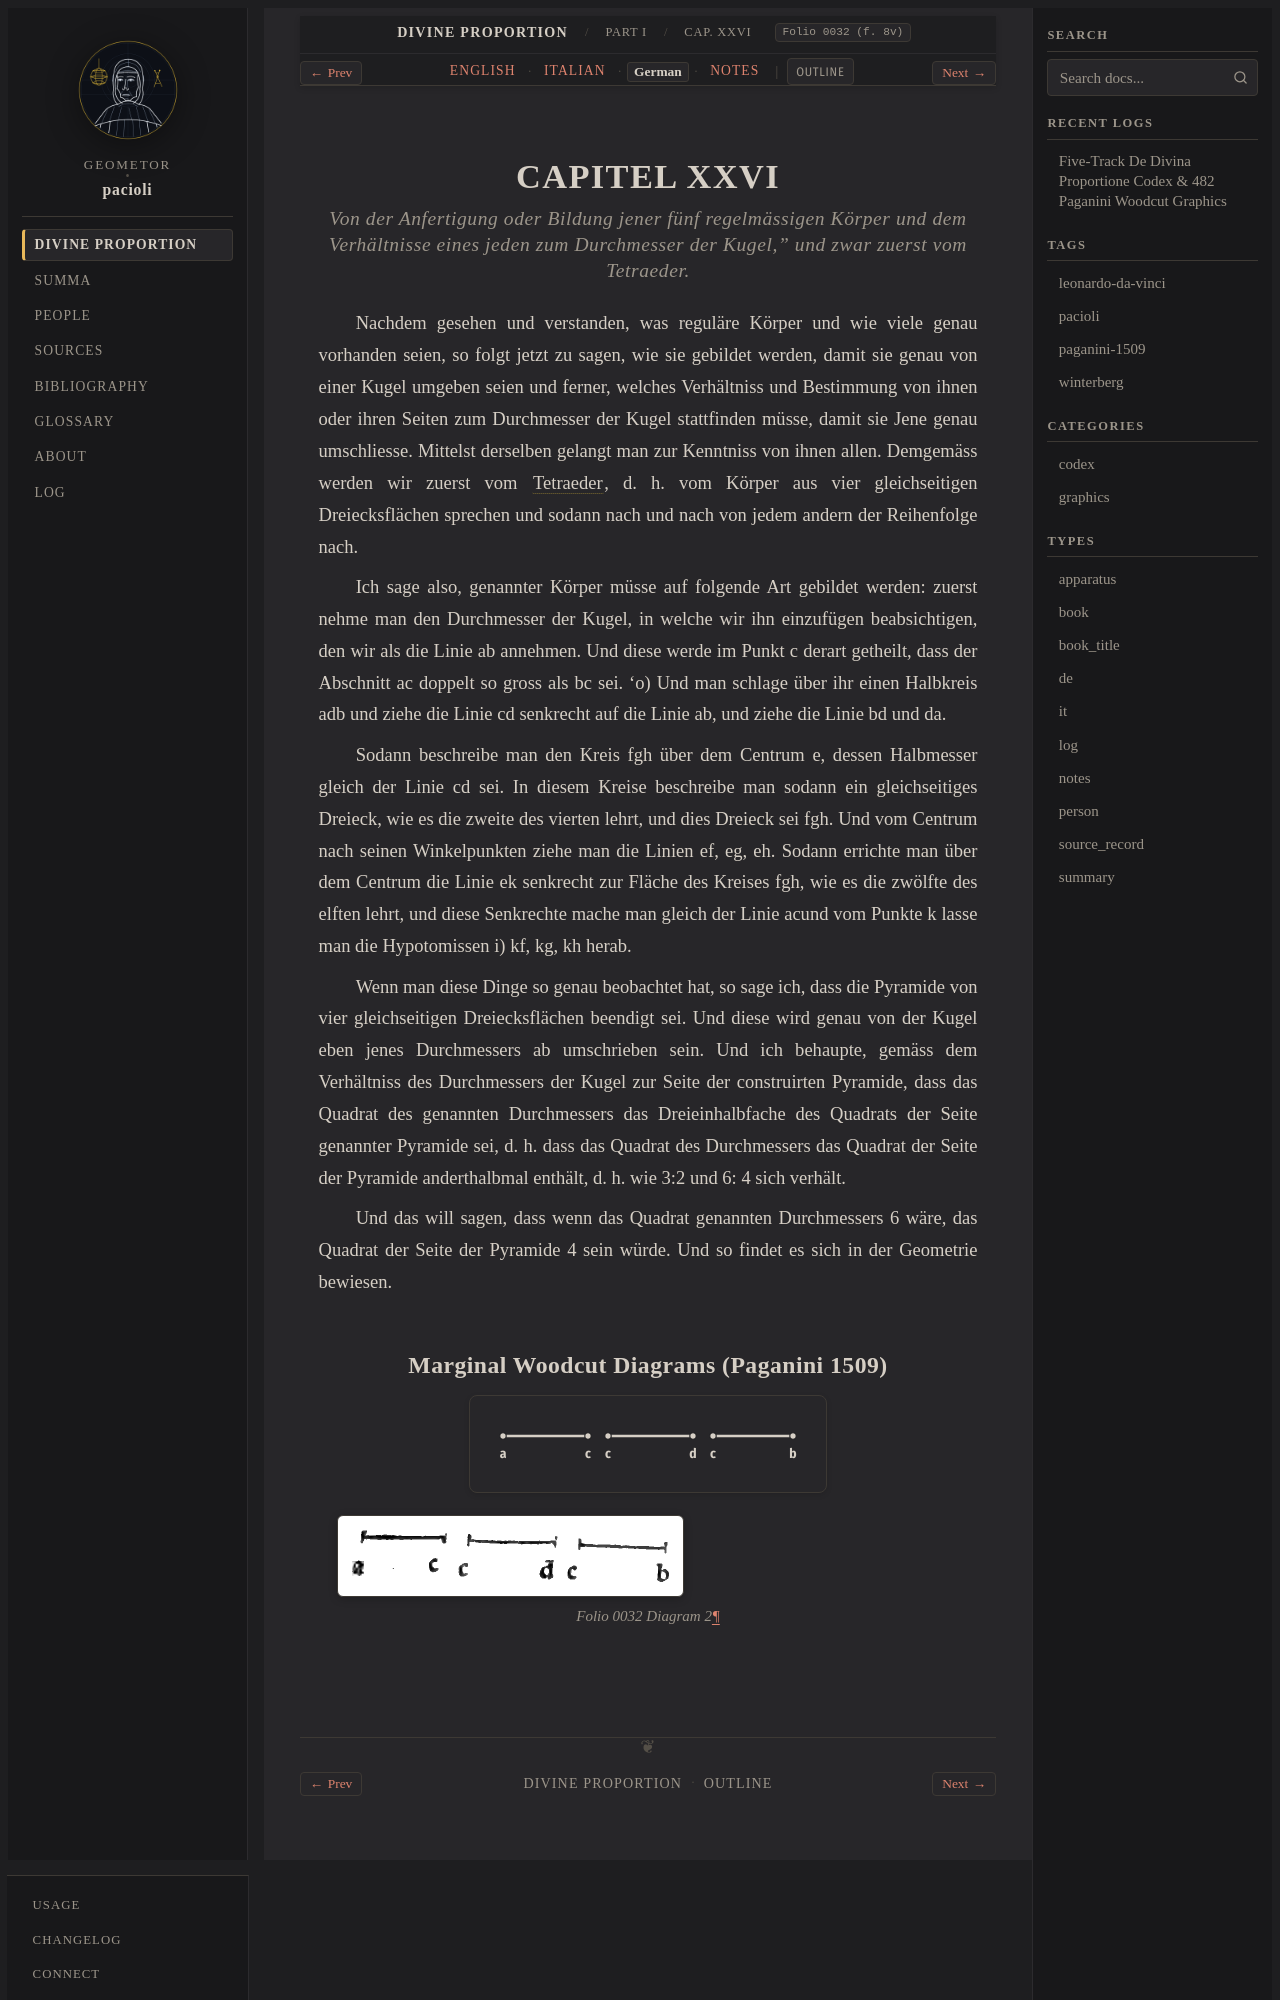

repository: geometor/pacioli · page: de_divina_proportione/compendio/cap_26/de.html · generator: sphinx

:type: de
:tracks: English: index | Italian: it | German: de | Notes: notes
:layout: book
:canonical_id: Cap. XXVI
:folio: 0032 (f. 8v)

.. _compendio-cap_26-de:

CAPITEL XXVI
============

.. rubric:: Von der Anfertigung oder Bildung jener fünf regelmässigen Körper und dem Verhältnisse eines jeden zum Durchmesser der Kugel," und zwar zuerst vom Tetraeder.

.. folio:: 0032 (f. 8v)

Nachdem gesehen und verstanden, was reguläre Körper und wie viele genau vorhanden seien, so folgt jetzt zu sagen, wie sie gebildet werden, damit sie genau von einer Kugel umgeben seien und ferner, welches Verhältniss und Bestimmung von ihnen oder ihren Seiten zum Durchmesser der Kugel stattfinden müsse, damit sie Jene genau umschliesse. Mittelst derselben gelangt man zur Kenntniss von ihnen allen. Demgemäss werden wir zuerst vom :term:`Tetraeder <tetrahedron>`, d. h. vom Körper aus vier gleichseitigen Dreiecksflächen sprechen und sodann nach und nach von jedem andern der Reihenfolge nach.

Ich sage also, genannter Körper müsse auf folgende Art gebildet werden: zuerst nehme man den Durchmesser der Kugel, in welche wir ihn einzufügen beabsichtigen, den wir als die Linie ab annehmen. Und diese werde im Punkt c derart getheilt, dass der Abschnitt ac doppelt so gross als bc sei. 'o) Und man schlage über ihr einen Halbkreis adb und ziehe die Linie cd senkrecht auf die Linie ab, und ziehe die Linie bd und da.

Sodann beschreibe man den Kreis fgh über dem Centrum e, dessen Halbmesser gleich der Linie cd sei. In diesem Kreise beschreibe man sodann ein gleichseitiges Dreieck, wie es die zweite des vierten lehrt, und dies Dreieck sei fgh. Und vom Centrum nach seinen Winkelpunkten ziehe man die Linien ef, eg, eh. Sodann errichte man über dem Centrum die Linie ek senkrecht zur Fläche des Kreises fgh, wie es die zwölfte des elften lehrt, und diese Senkrechte mache man gleich der Linie ac\ und vom Punkte k lasse man die Hypotomissen i) kf, kg, kh herab.

Wenn man diese Dinge so genau beobachtet hat, so sage ich, dass die Pyramide von vier gleichseitigen Dreiecksflächen beendigt sei. Und diese wird genau von der Kugel eben jenes Durchmessers ab umschrieben sein. Und ich behaupte, gemäss dem Verhältniss des Durchmessers der Kugel zur Seite der construirten Pyramide, dass das Quadrat des genannten Durchmessers das Dreieinhalbfache des Quadrats der Seite genannter Pyramide sei, d. h. dass das Quadrat des Durchmessers das Quadrat der Seite der Pyramide anderthalbmal enthält, d. h. wie 3:2 und 6: 4 sich verhält.

Und das will sagen, dass wenn das Quadrat genannten Durchmessers 6 wäre, das Quadrat der Seite der Pyramide 4 sein würde. Und so findet es sich in der Geometrie bewiesen.
